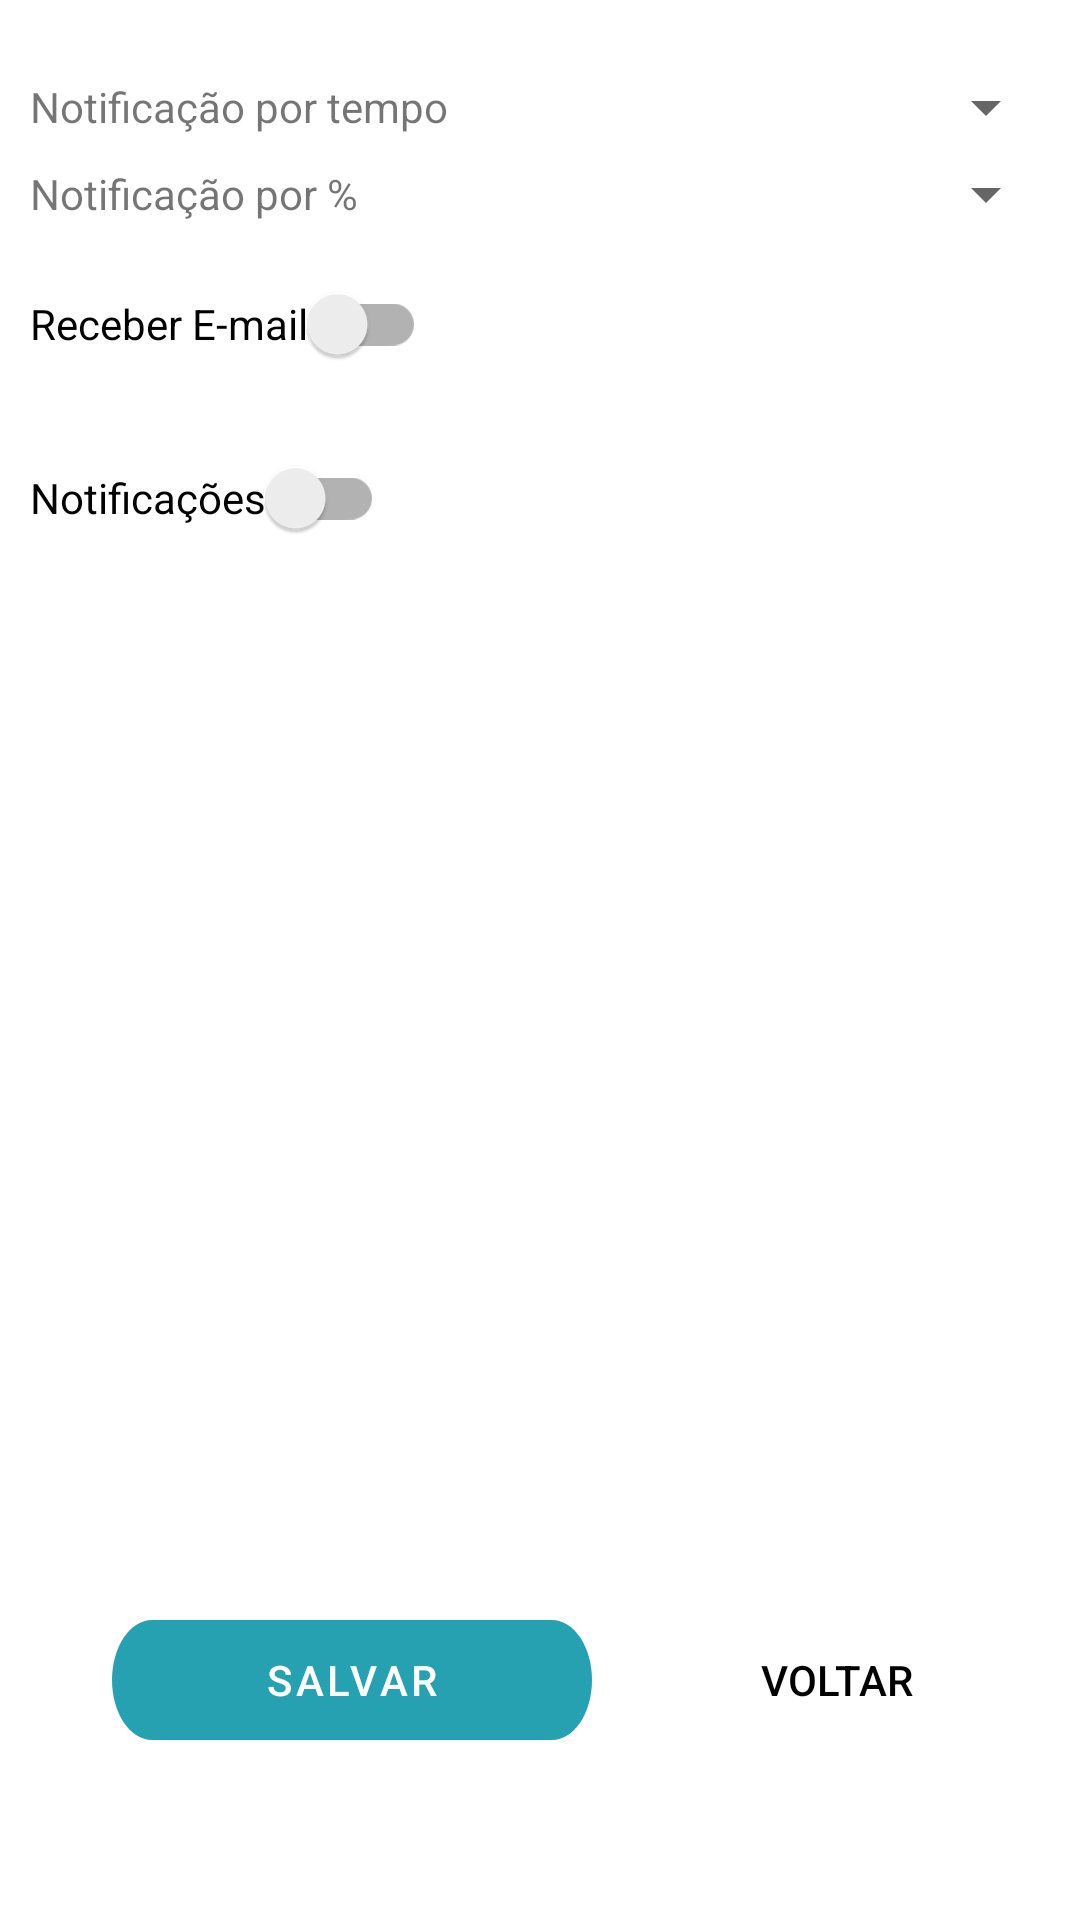

This screen was rendered from an Android layout file. Write that file and the resources it references.
<!-- AndroidManifest.xml: activity theme Theme.VigilantCrypto -->
<!-- res/layout/activity_notification_config.xml -->
<?xml version="1.0" encoding="utf-8"?>
<androidx.constraintlayout.widget.ConstraintLayout xmlns:android="http://schemas.android.com/apk/res/android"
    xmlns:app="http://schemas.android.com/apk/res-auto"
    xmlns:tools="http://schemas.android.com/tools"
    android:layout_width="match_parent"
    android:layout_height="match_parent"
    tools:context=".ui.presentation.NotificationConfigActivity">

    <androidx.appcompat.widget.AppCompatTextView
        android:id="@+id/tv_notification_time"
        android:layout_width="wrap_content"
        android:layout_height="wrap_content"
        android:layout_marginStart="10dp"
        android:layout_marginTop="26dp"
        android:text="Notificação por tempo"
        app:layout_constraintStart_toStartOf="parent"
        app:layout_constraintTop_toTopOf="parent" />

    <androidx.appcompat.widget.AppCompatTextView
        android:id="@+id/tv_notification_percentage"
        android:layout_width="wrap_content"
        android:layout_height="wrap_content"
        android:layout_marginTop="10dp"
        android:text="Notificação por %"
        app:layout_constraintStart_toStartOf="@+id/tv_notification_time"
        app:layout_constraintTop_toBottomOf="@+id/tv_notification_time" />

    <androidx.appcompat.widget.SwitchCompat
        android:id="@+id/sw_email"
        android:layout_width="wrap_content"
        android:layout_height="wrap_content"
        android:layout_marginTop="10dp"
        android:text="Receber E-mail"
        app:layout_constraintStart_toStartOf="@+id/tv_notification_percentage"
        app:layout_constraintTop_toBottomOf="@+id/tv_notification_percentage" />

    <androidx.appcompat.widget.SwitchCompat
        android:id="@+id/sw_notificacao"
        android:layout_width="wrap_content"
        android:layout_height="wrap_content"
        android:layout_marginTop="10dp"
        android:text="Notificações"
        app:layout_constraintStart_toStartOf="@+id/sw_email"
        app:layout_constraintTop_toBottomOf="@+id/sw_email" />

    <androidx.appcompat.widget.AppCompatSpinner
        android:id="@+id/sp_time"
        android:layout_width="200dp"
        android:layout_height="26dp"
        android:layout_marginStart="6dp"
        android:layout_marginEnd="10dp"
        app:layout_constraintBottom_toBottomOf="@+id/tv_notification_time"
        app:layout_constraintEnd_toEndOf="parent"
        app:layout_constraintStart_toEndOf="@+id/tv_notification_time"
        app:layout_constraintTop_toTopOf="@+id/tv_notification_time" />

    <androidx.appcompat.widget.AppCompatSpinner
        android:id="@+id/sp_percentage"
        android:layout_width="200dp"
        android:layout_height="26dp"
        app:layout_constraintBottom_toBottomOf="@+id/tv_notification_percentage"
        app:layout_constraintEnd_toEndOf="@+id/sp_time"
        app:layout_constraintTop_toTopOf="@+id/tv_notification_percentage" />

    <Button
        android:id="@+id/return_btn"
        style="@style/Widget.AppCompat.Button.Borderless"
        android:layout_width="wrap_content"
        android:layout_height="wrap_content"
        android:textColor="@color/black"
        android:text="Voltar"
        app:layout_constraintBottom_toBottomOf="@+id/confirm_btn"
        app:layout_constraintEnd_toEndOf="parent"
        app:layout_constraintStart_toEndOf="@id/confirm_btn"
        app:layout_constraintTop_toTopOf="@+id/confirm_btn" />

    <Button
        android:id="@+id/confirm_btn"
        android:layout_width="160dp"
        android:layout_height="40dp"
        android:layout_marginBottom="60dp"
        android:background="@drawable/rectangle"
        android:text="Salvar"
        app:layout_constraintBottom_toBottomOf="parent"
        app:layout_constraintEnd_toStartOf="@+id/return_btn"
        app:layout_constraintStart_toStartOf="parent" />
</androidx.constraintlayout.widget.ConstraintLayout>
<!-- resources referenced by this layout -->
<resources>
  <color name="black">#FF000000</color>
  <!-- drawable rectangle (drawable) -->
  <vector xmlns:android="http://schemas.android.com/apk/res/android"
      android:width="263dp"
      android:height="44dp"
      android:viewportWidth="263"
      android:viewportHeight="44">
      <group>
          <clip-path
              android:pathData="M22 0H241C253.15 0 263 9.84974 263 22C263 34.1503 253.15 44 241 44H22C9.84974 44 0 34.1503 0 22C0 9.84974 9.84974 0 22 0Z"
              />
          <path
              android:pathData="M0 0V44H263V0"
              
              android:fillColor="#29ABBD"
              />
      </group>
  </vector>
  <style name="Theme.VigilantCrypto" parent="Theme.MaterialComponents.DayNight.NoActionBar">
          
          <item name="colorPrimary">#25A1B2</item>
          <item name="colorPrimaryVariant">#25A1B2</item>
          <item name="colorOnPrimary">@color/white</item>
          
          <item name="colorSecondary">@color/teal_200</item>
          <item name="colorSecondaryVariant">@color/teal_700</item>
          <item name="colorOnSecondary">@color/black</item>
          
          <item name="android:statusBarColor">?attr/colorPrimaryVariant</item>
          
      </style>
  <color name="white">#FFFFFFFF</color>
  <color name="teal_200">#FF03DAC5</color>
  <color name="teal_700">#FF018786</color>
</resources>
